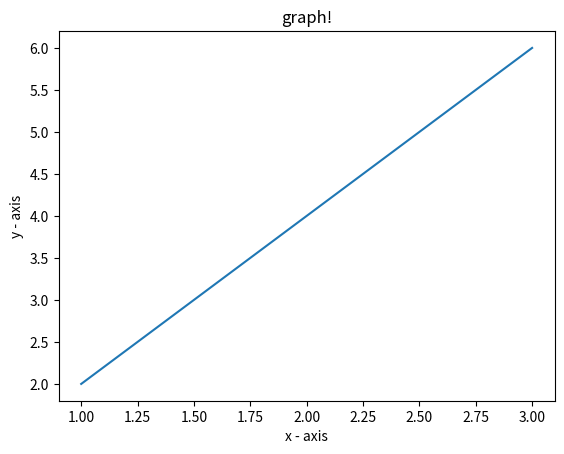

Recreate this plot in Python.
# importing the required module 
import matplotlib.pyplot as plt 


x = [1,2,3] 

y = [2,4,6] 

 
plt.plot(x, y) 


plt.xlabel('x - axis') 
 
plt.ylabel('y - axis') 


plt.title('graph!') 


plt.show() 
